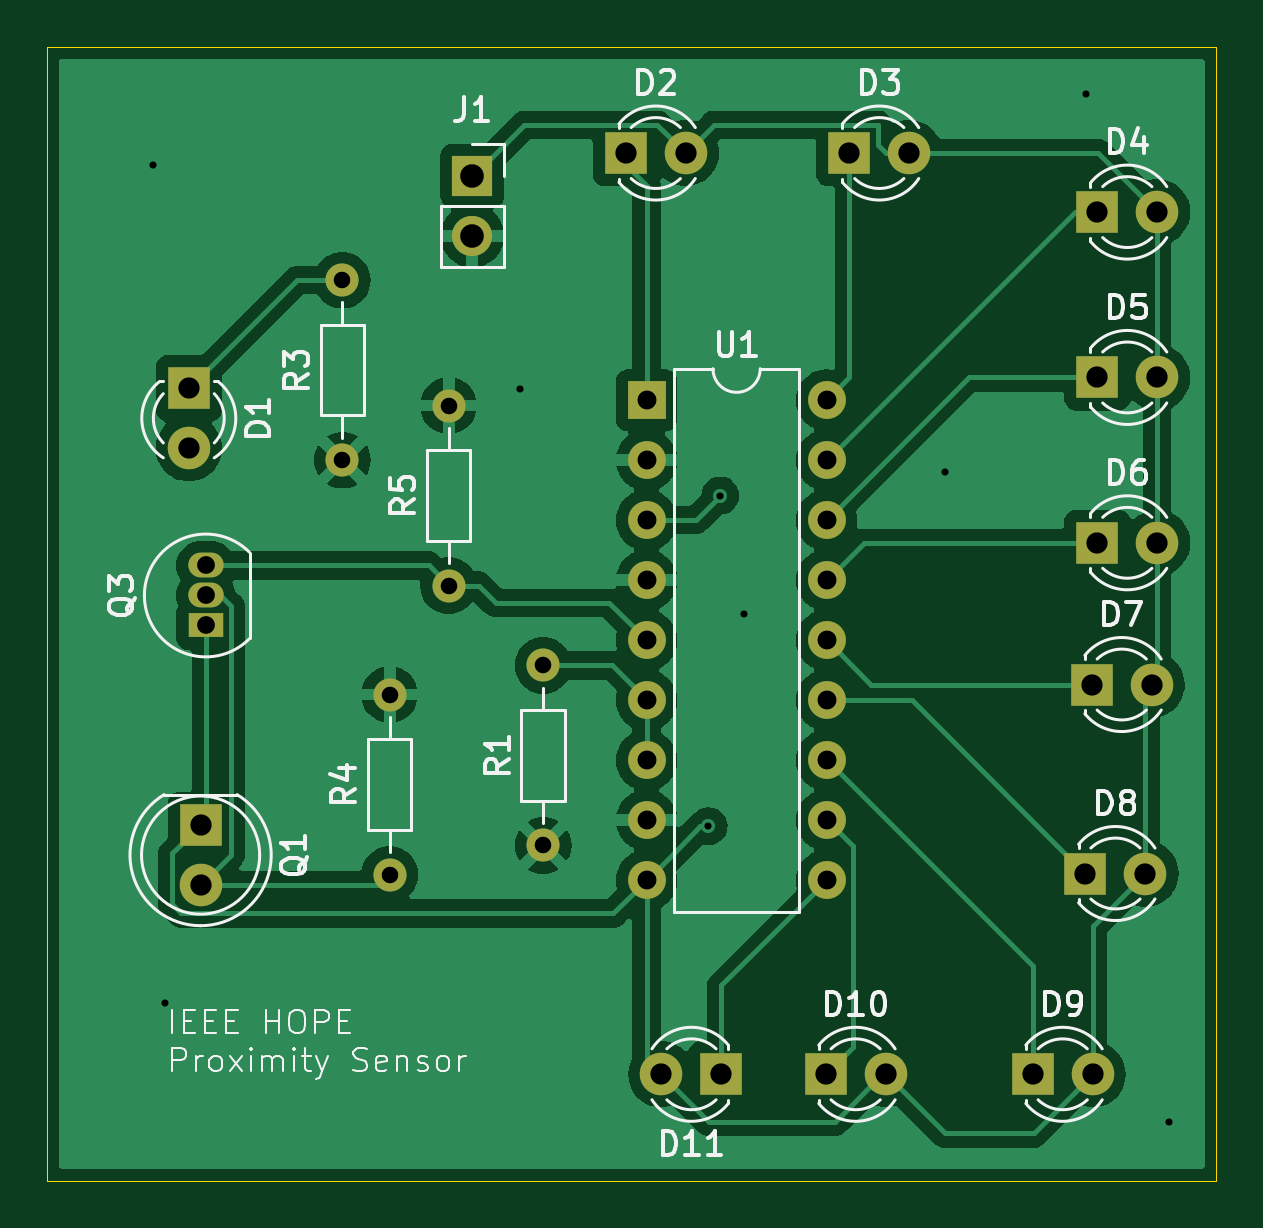
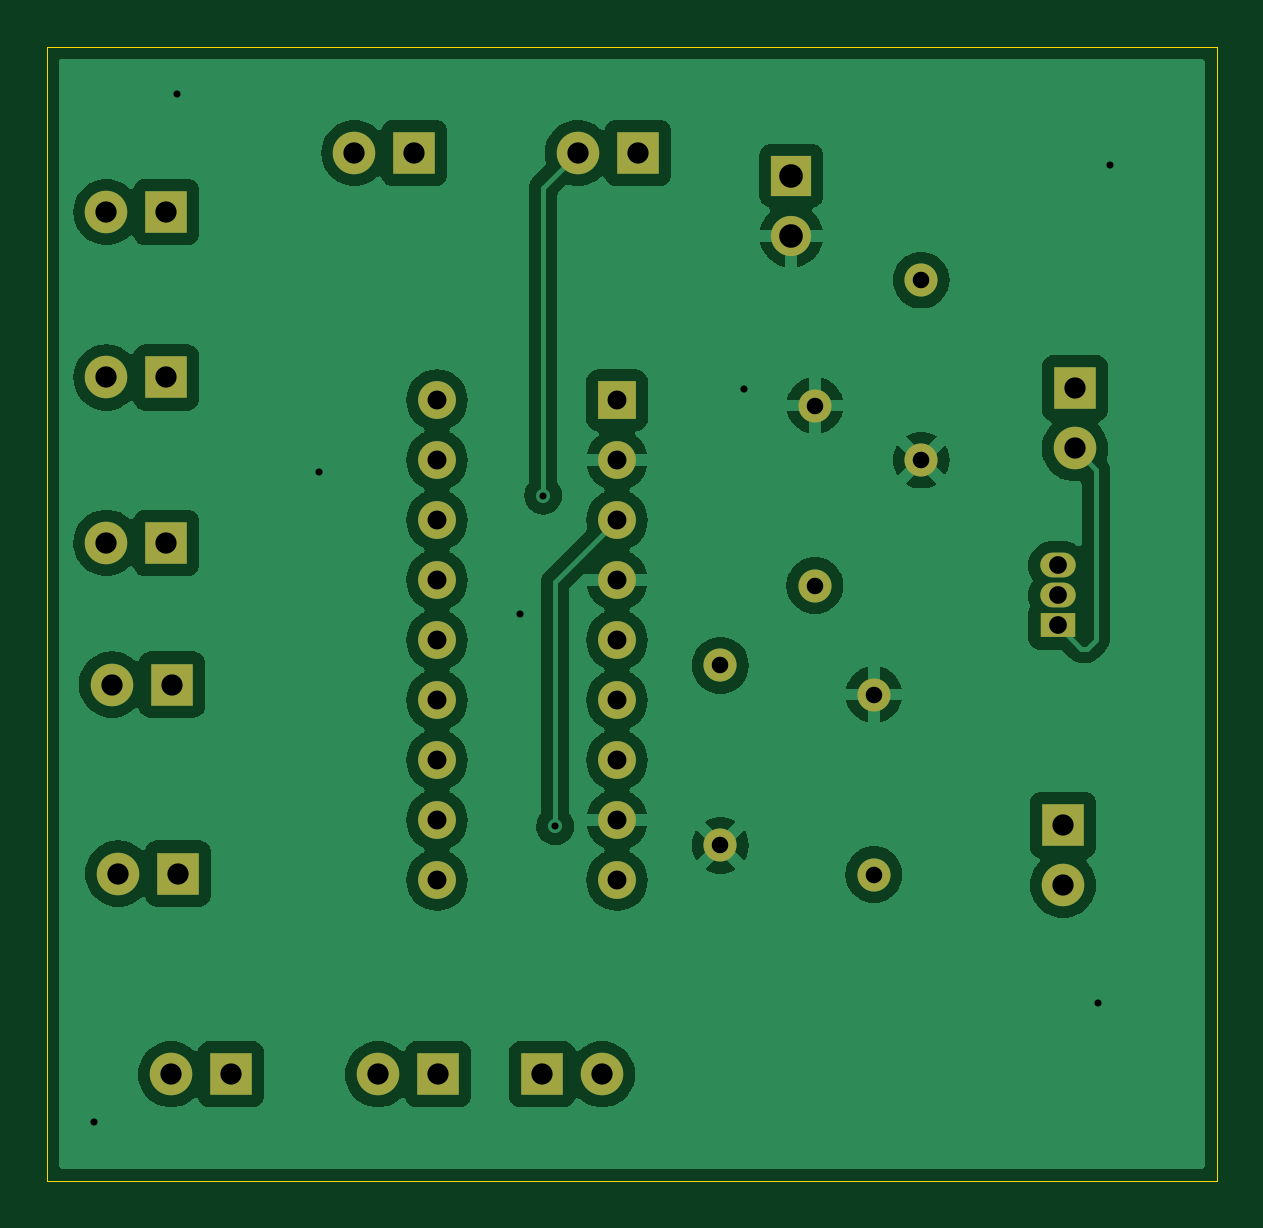
Circuit board: 11 layer files. Board 49.5 x 48.0 mm.
- bottom_copper: recyclobot-B_Cu.gbl (83506 bytes)
- bottom_mask: recyclobot-B_Mask.gbs (2355 bytes)
- paste: recyclobot-B_Paste.gbp (489 bytes)
- bottom_silk: recyclobot-B_Silkscreen.gbo (2365 bytes)
- outline: recyclobot-Edge_Cuts.gm1 (781 bytes)
- top_copper: recyclobot-F_Cu.gtl (68375 bytes)
- top_mask: recyclobot-F_Mask.gts (2355 bytes)
- paste: recyclobot-F_Paste.gtp (489 bytes)
- top_silk: recyclobot-F_Silkscreen.gto (42505 bytes)
- drill: recyclobot-NPTH.drl (269 bytes)
- drill: recyclobot-PTH.drl (1551 bytes)

=== bottom_copper: recyclobot-B_Cu.gbl (83506 bytes, source omitted) ===
=== bottom_mask: recyclobot-B_Mask.gbs ===
G04 #@! TF.GenerationSoftware,KiCad,Pcbnew,8.0.1*
G04 #@! TF.CreationDate,2024-05-12T16:17:47-04:00*
G04 #@! TF.ProjectId,recyclobot,72656379-636c-46f6-926f-742e6b696361,rev?*
G04 #@! TF.SameCoordinates,Original*
G04 #@! TF.FileFunction,Soldermask,Bot*
G04 #@! TF.FilePolarity,Negative*
%FSLAX46Y46*%
G04 Gerber Fmt 4.6, Leading zero omitted, Abs format (unit mm)*
G04 Created by KiCad (PCBNEW 8.0.1) date 2024-05-12 16:17:47*
%MOMM*%
%LPD*%
G01*
G04 APERTURE LIST*
%ADD10O,1.700000X1.700000*%
%ADD11R,1.700000X1.700000*%
%ADD12R,1.800000X1.800000*%
%ADD13C,1.800000*%
%ADD14R,1.500000X1.050000*%
%ADD15O,1.500000X1.050000*%
%ADD16C,1.400000*%
%ADD17O,1.400000X1.400000*%
%ADD18R,1.600000X1.600000*%
%ADD19O,1.600000X1.600000*%
G04 APERTURE END LIST*
D10*
X120500000Y-87000000D03*
D11*
X120500000Y-84460000D03*
D12*
X146960000Y-100000000D03*
D13*
X149500000Y-100000000D03*
D12*
X108500000Y-93460000D03*
D13*
X108500000Y-96000000D03*
D12*
X109000000Y-111950000D03*
D13*
X109000000Y-114490000D03*
D12*
X146725000Y-106000000D03*
D13*
X149265000Y-106000000D03*
D12*
X136460000Y-83500000D03*
D13*
X139000000Y-83500000D03*
D12*
X146960000Y-86000000D03*
D13*
X149500000Y-86000000D03*
D12*
X127000000Y-83500000D03*
D13*
X129540000Y-83500000D03*
D14*
X109220000Y-103500000D03*
D15*
X109220000Y-102230000D03*
X109220000Y-100960000D03*
D16*
X117005000Y-114045000D03*
D17*
X117005000Y-106425000D03*
D12*
X144225000Y-122500000D03*
D13*
X146765000Y-122500000D03*
D12*
X135460000Y-122500000D03*
D13*
X138000000Y-122500000D03*
D12*
X131050000Y-122500000D03*
D13*
X128510000Y-122500000D03*
D12*
X146460000Y-114000000D03*
D13*
X149000000Y-114000000D03*
D18*
X127880000Y-93960000D03*
D19*
X127880000Y-96500000D03*
X127880000Y-99040000D03*
X127880000Y-101580000D03*
X127880000Y-104120000D03*
X127880000Y-106660000D03*
X127880000Y-109200000D03*
X127880000Y-111740000D03*
X127880000Y-114280000D03*
X135500000Y-114280000D03*
X135500000Y-111740000D03*
X135500000Y-109200000D03*
X135500000Y-106660000D03*
X135500000Y-104120000D03*
X135500000Y-101580000D03*
X135500000Y-99040000D03*
X135500000Y-96500000D03*
X135500000Y-93960000D03*
D16*
X119500000Y-101810000D03*
D17*
X119500000Y-94190000D03*
D16*
X115000000Y-96500000D03*
D17*
X115000000Y-88880000D03*
D16*
X123500000Y-112810000D03*
D17*
X123500000Y-105190000D03*
D12*
X146960000Y-93000000D03*
D13*
X149500000Y-93000000D03*
M02*

=== paste: recyclobot-B_Paste.gbp ===
G04 #@! TF.GenerationSoftware,KiCad,Pcbnew,8.0.1*
G04 #@! TF.CreationDate,2024-05-12T16:17:47-04:00*
G04 #@! TF.ProjectId,recyclobot,72656379-636c-46f6-926f-742e6b696361,rev?*
G04 #@! TF.SameCoordinates,Original*
G04 #@! TF.FileFunction,Paste,Bot*
G04 #@! TF.FilePolarity,Positive*
%FSLAX46Y46*%
G04 Gerber Fmt 4.6, Leading zero omitted, Abs format (unit mm)*
G04 Created by KiCad (PCBNEW 8.0.1) date 2024-05-12 16:17:47*
%MOMM*%
%LPD*%
G01*
G04 APERTURE LIST*
G04 APERTURE END LIST*
M02*

=== bottom_silk: recyclobot-B_Silkscreen.gbo ===
G04 #@! TF.GenerationSoftware,KiCad,Pcbnew,8.0.1*
G04 #@! TF.CreationDate,2024-05-12T16:17:47-04:00*
G04 #@! TF.ProjectId,recyclobot,72656379-636c-46f6-926f-742e6b696361,rev?*
G04 #@! TF.SameCoordinates,Original*
G04 #@! TF.FileFunction,Legend,Bot*
G04 #@! TF.FilePolarity,Positive*
%FSLAX46Y46*%
G04 Gerber Fmt 4.6, Leading zero omitted, Abs format (unit mm)*
G04 Created by KiCad (PCBNEW 8.0.1) date 2024-05-12 16:17:47*
%MOMM*%
%LPD*%
G01*
G04 APERTURE LIST*
%ADD10O,1.700000X1.700000*%
%ADD11R,1.700000X1.700000*%
%ADD12R,1.800000X1.800000*%
%ADD13C,1.800000*%
%ADD14R,1.500000X1.050000*%
%ADD15O,1.500000X1.050000*%
%ADD16C,1.400000*%
%ADD17O,1.400000X1.400000*%
%ADD18R,1.600000X1.600000*%
%ADD19O,1.600000X1.600000*%
G04 APERTURE END LIST*
%LPC*%
D10*
X120500000Y-87000000D03*
D11*
X120500000Y-84460000D03*
D12*
X146960000Y-100000000D03*
D13*
X149500000Y-100000000D03*
D12*
X108500000Y-93460000D03*
D13*
X108500000Y-96000000D03*
D12*
X109000000Y-111950000D03*
D13*
X109000000Y-114490000D03*
D12*
X146725000Y-106000000D03*
D13*
X149265000Y-106000000D03*
D12*
X136460000Y-83500000D03*
D13*
X139000000Y-83500000D03*
D12*
X146960000Y-86000000D03*
D13*
X149500000Y-86000000D03*
D12*
X127000000Y-83500000D03*
D13*
X129540000Y-83500000D03*
D14*
X109220000Y-103500000D03*
D15*
X109220000Y-102230000D03*
X109220000Y-100960000D03*
D16*
X117005000Y-114045000D03*
D17*
X117005000Y-106425000D03*
D12*
X144225000Y-122500000D03*
D13*
X146765000Y-122500000D03*
D12*
X135460000Y-122500000D03*
D13*
X138000000Y-122500000D03*
D12*
X131050000Y-122500000D03*
D13*
X128510000Y-122500000D03*
D12*
X146460000Y-114000000D03*
D13*
X149000000Y-114000000D03*
D18*
X127880000Y-93960000D03*
D19*
X127880000Y-96500000D03*
X127880000Y-99040000D03*
X127880000Y-101580000D03*
X127880000Y-104120000D03*
X127880000Y-106660000D03*
X127880000Y-109200000D03*
X127880000Y-111740000D03*
X127880000Y-114280000D03*
X135500000Y-114280000D03*
X135500000Y-111740000D03*
X135500000Y-109200000D03*
X135500000Y-106660000D03*
X135500000Y-104120000D03*
X135500000Y-101580000D03*
X135500000Y-99040000D03*
X135500000Y-96500000D03*
X135500000Y-93960000D03*
D16*
X119500000Y-101810000D03*
D17*
X119500000Y-94190000D03*
D16*
X115000000Y-96500000D03*
D17*
X115000000Y-88880000D03*
D16*
X123500000Y-112810000D03*
D17*
X123500000Y-105190000D03*
D12*
X146960000Y-93000000D03*
D13*
X149500000Y-93000000D03*
%LPD*%
M02*

=== outline: recyclobot-Edge_Cuts.gm1 ===
G04 #@! TF.GenerationSoftware,KiCad,Pcbnew,8.0.1*
G04 #@! TF.CreationDate,2024-05-12T16:17:47-04:00*
G04 #@! TF.ProjectId,recyclobot,72656379-636c-46f6-926f-742e6b696361,rev?*
G04 #@! TF.SameCoordinates,Original*
G04 #@! TF.FileFunction,Profile,NP*
%FSLAX46Y46*%
G04 Gerber Fmt 4.6, Leading zero omitted, Abs format (unit mm)*
G04 Created by KiCad (PCBNEW 8.0.1) date 2024-05-12 16:17:47*
%MOMM*%
%LPD*%
G01*
G04 APERTURE LIST*
G04 #@! TA.AperFunction,Profile*
%ADD10C,0.050000*%
G04 #@! TD*
G04 APERTURE END LIST*
D10*
X152000000Y-79000000D02*
X152000000Y-127000000D01*
X102500000Y-127000000D02*
X102500000Y-79000000D01*
X151000000Y-127000000D02*
X102500000Y-127000000D01*
X102500000Y-79000000D02*
X152000000Y-79000000D01*
X152000000Y-127000000D02*
X151000000Y-127000000D01*
M02*

=== top_copper: recyclobot-F_Cu.gtl (68375 bytes, source omitted) ===
=== top_mask: recyclobot-F_Mask.gts ===
G04 #@! TF.GenerationSoftware,KiCad,Pcbnew,8.0.1*
G04 #@! TF.CreationDate,2024-05-12T16:17:47-04:00*
G04 #@! TF.ProjectId,recyclobot,72656379-636c-46f6-926f-742e6b696361,rev?*
G04 #@! TF.SameCoordinates,Original*
G04 #@! TF.FileFunction,Soldermask,Top*
G04 #@! TF.FilePolarity,Negative*
%FSLAX46Y46*%
G04 Gerber Fmt 4.6, Leading zero omitted, Abs format (unit mm)*
G04 Created by KiCad (PCBNEW 8.0.1) date 2024-05-12 16:17:47*
%MOMM*%
%LPD*%
G01*
G04 APERTURE LIST*
%ADD10O,1.700000X1.700000*%
%ADD11R,1.700000X1.700000*%
%ADD12R,1.800000X1.800000*%
%ADD13C,1.800000*%
%ADD14R,1.500000X1.050000*%
%ADD15O,1.500000X1.050000*%
%ADD16C,1.400000*%
%ADD17O,1.400000X1.400000*%
%ADD18R,1.600000X1.600000*%
%ADD19O,1.600000X1.600000*%
G04 APERTURE END LIST*
D10*
X120500000Y-87000000D03*
D11*
X120500000Y-84460000D03*
D12*
X146960000Y-100000000D03*
D13*
X149500000Y-100000000D03*
D12*
X108500000Y-93460000D03*
D13*
X108500000Y-96000000D03*
D12*
X109000000Y-111950000D03*
D13*
X109000000Y-114490000D03*
D12*
X146725000Y-106000000D03*
D13*
X149265000Y-106000000D03*
D12*
X136460000Y-83500000D03*
D13*
X139000000Y-83500000D03*
D12*
X146960000Y-86000000D03*
D13*
X149500000Y-86000000D03*
D12*
X127000000Y-83500000D03*
D13*
X129540000Y-83500000D03*
D14*
X109220000Y-103500000D03*
D15*
X109220000Y-102230000D03*
X109220000Y-100960000D03*
D16*
X117005000Y-114045000D03*
D17*
X117005000Y-106425000D03*
D12*
X144225000Y-122500000D03*
D13*
X146765000Y-122500000D03*
D12*
X135460000Y-122500000D03*
D13*
X138000000Y-122500000D03*
D12*
X131050000Y-122500000D03*
D13*
X128510000Y-122500000D03*
D12*
X146460000Y-114000000D03*
D13*
X149000000Y-114000000D03*
D18*
X127880000Y-93960000D03*
D19*
X127880000Y-96500000D03*
X127880000Y-99040000D03*
X127880000Y-101580000D03*
X127880000Y-104120000D03*
X127880000Y-106660000D03*
X127880000Y-109200000D03*
X127880000Y-111740000D03*
X127880000Y-114280000D03*
X135500000Y-114280000D03*
X135500000Y-111740000D03*
X135500000Y-109200000D03*
X135500000Y-106660000D03*
X135500000Y-104120000D03*
X135500000Y-101580000D03*
X135500000Y-99040000D03*
X135500000Y-96500000D03*
X135500000Y-93960000D03*
D16*
X119500000Y-101810000D03*
D17*
X119500000Y-94190000D03*
D16*
X115000000Y-96500000D03*
D17*
X115000000Y-88880000D03*
D16*
X123500000Y-112810000D03*
D17*
X123500000Y-105190000D03*
D12*
X146960000Y-93000000D03*
D13*
X149500000Y-93000000D03*
M02*

=== paste: recyclobot-F_Paste.gtp ===
G04 #@! TF.GenerationSoftware,KiCad,Pcbnew,8.0.1*
G04 #@! TF.CreationDate,2024-05-12T16:17:47-04:00*
G04 #@! TF.ProjectId,recyclobot,72656379-636c-46f6-926f-742e6b696361,rev?*
G04 #@! TF.SameCoordinates,Original*
G04 #@! TF.FileFunction,Paste,Top*
G04 #@! TF.FilePolarity,Positive*
%FSLAX46Y46*%
G04 Gerber Fmt 4.6, Leading zero omitted, Abs format (unit mm)*
G04 Created by KiCad (PCBNEW 8.0.1) date 2024-05-12 16:17:47*
%MOMM*%
%LPD*%
G01*
G04 APERTURE LIST*
G04 APERTURE END LIST*
M02*

=== top_silk: recyclobot-F_Silkscreen.gto (42505 bytes, source omitted) ===
=== drill: recyclobot-NPTH.drl ===
M48
; DRILL file {KiCad 8.0.1} date 2024-05-12T16:17:53-0400
; FORMAT={-:-/ absolute / metric / decimal}
; #@! TF.CreationDate,2024-05-12T16:17:53-04:00
; #@! TF.GenerationSoftware,Kicad,Pcbnew,8.0.1
; #@! TF.FileFunction,NonPlated,1,2,NPTH
FMAT,2
METRIC
%
G90
G05
M30

=== drill: recyclobot-PTH.drl ===
M48
; DRILL file {KiCad 8.0.1} date 2024-05-12T16:17:53-0400
; FORMAT={-:-/ absolute / metric / decimal}
; #@! TF.CreationDate,2024-05-12T16:17:53-04:00
; #@! TF.GenerationSoftware,Kicad,Pcbnew,8.0.1
; #@! TF.FileFunction,Plated,1,2,PTH
FMAT,2
METRIC
; #@! TA.AperFunction,Plated,PTH,ViaDrill
T1C0.300
; #@! TA.AperFunction,Plated,PTH,ComponentDrill
T2C0.700
; #@! TA.AperFunction,Plated,PTH,ComponentDrill
T3C0.750
; #@! TA.AperFunction,Plated,PTH,ComponentDrill
T4C0.800
; #@! TA.AperFunction,Plated,PTH,ComponentDrill
T5C0.900
; #@! TA.AperFunction,Plated,PTH,ComponentDrill
T6C1.000
%
G90
G05
T1
X107.0Y-84.0
X107.5Y-119.5
X122.5Y-93.5
X130.5Y-112.0
X131.0Y-98.0
X132.0Y-103.0
X140.5Y-97.0
X146.5Y-81.0
X150.0Y-124.5
T2
X115.0Y-88.88
X115.0Y-96.5
X117.005Y-106.425
X117.005Y-114.045
X119.5Y-94.19
X119.5Y-101.81
X123.5Y-105.19
X123.5Y-112.81
T3
X109.22Y-100.96
X109.22Y-102.23
X109.22Y-103.5
T4
X127.88Y-93.96
X127.88Y-96.5
X127.88Y-99.04
X127.88Y-101.58
X127.88Y-104.12
X127.88Y-106.66
X127.88Y-109.2
X127.88Y-111.74
X127.88Y-114.28
X135.5Y-93.96
X135.5Y-96.5
X135.5Y-99.04
X135.5Y-101.58
X135.5Y-104.12
X135.5Y-106.66
X135.5Y-109.2
X135.5Y-111.74
X135.5Y-114.28
T5
X108.5Y-93.46
X108.5Y-96.0
X109.0Y-111.95
X109.0Y-114.49
X127.0Y-83.5
X128.51Y-122.5
X129.54Y-83.5
X131.05Y-122.5
X135.46Y-122.5
X136.46Y-83.5
X138.0Y-122.5
X139.0Y-83.5
X144.225Y-122.5
X146.46Y-114.0
X146.725Y-106.0
X146.765Y-122.5
X146.96Y-86.0
X146.96Y-93.0
X146.96Y-100.0
X149.0Y-114.0
X149.265Y-106.0
X149.5Y-86.0
X149.5Y-93.0
X149.5Y-100.0
T6
X120.5Y-84.46
X120.5Y-87.0
M30

